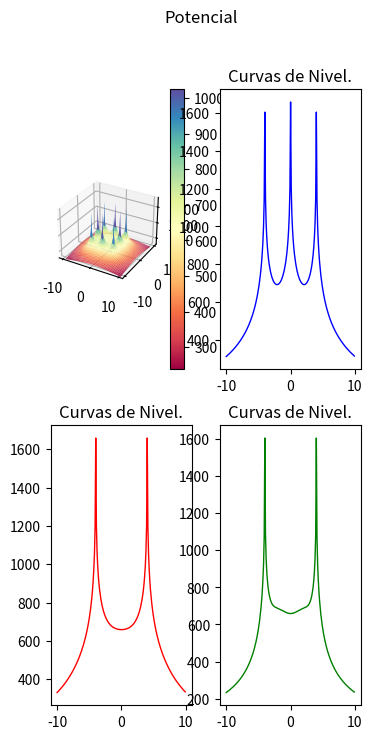

The matplotlib source for this figure:
import os
import pylab as pl
from mpl_toolkits.mplot3d import Axes3D
import matplotlib.pyplot as plt
from matplotlib import cm
from matplotlib.ticker import LinearLocator, FormatStrFormatter
import numpy as np

#------------
#from mpl_toolkits.mplot3d.axes3d import get_test_data
#-------------
os.system("clear")
fig = pl.figure()
axx = Axes3D(fig)
raiz=np.sqrt
ln=np.log
puntoX=float(0)
puntoY=float(0)
#puntoX=float(input("Seleccione la coordenada en X donde desea calcular el potencial: "))
#puntoY=float(input("Seleccione la coordenada en Y donde desea calcular el potencial: "))
print("Calculando ...")


#------------------------------------------------------------------------------ 

Xa = np.arange(-10, 10, 0.1)   #Rango de coordenadas de X 
Ya = np.arange(-10, 10, 0.1)   #Rango de coordenadas de Y
l = 2                          #Longitud del electrodo [m]
rho= 100                       #Resistividad de terrreno [Ohm/m]
Ik=200                         #Corriente de falla [A] (Total)
Rad=0.01                       #Radio del electrodo [m]
Electrodos=8                   #Número de electrodos
Pos1=4                         #Posición 1 en Y para analisis de grafica 2D
Pos2=0                         #Posición 2 en Y para analisis de grafica 2D

#Posición de los electrodos 

P=np.array([
    [-4,-4],   #Electrodo A
    [0,-4],   #Electrodo B
    [4,-4],   #Electrodo C
    [-4,0],   #Electrodo D
    [4,0],   #Electrodo E
    [-4,4],   #Electrodo F
    [0,4],   #Electrodo G
    [4,4]    #Electrodo H
])
#------------------------------------------------------------------------------ 

E=Electrodos-1
ik=Ik/Electrodos
Vt=np.zeros((np.count_nonzero(Xa),np.count_nonzero(Ya)))
m=np.zeros((Electrodos,1))
V=np.zeros((Electrodos,1))
k=0
m2=np.zeros((Electrodos,1))
V2=np.zeros((Electrodos,1))

#------------------------------------------------------------------------------ 
#Cálculo del punto ingresado
i=0
while i<=E:
    m2[i][0] =round(raiz((((P[i][0])-puntoX)**2)+(((P[i][1])-puntoY)**2)),4)
    o,u=((P[i][0])-puntoX),((P[i][1])-puntoY)
    if ((o ==0) and (u==0)) or (m2[i][0]==0):
    #print("Elementos de matriz",k,t, "x,y",P[i][0],P[i][1],"punto de eje",X,Y )
        m2[i][0]=Rad
    V2[i][0] =ln((l+raiz((m2[i][0])**2+l**2))/(m2[i][0]))
    i += 1
Vt2=(np.sum(V2)*(rho*ik))/(2*np.pi*l)

print("El potencial en el punto (",puntoX,",",puntoY,"), es de",round(Vt2,3),"[V]")
print("Calculando el resto de operaciones..")
#------------------------------------------------------------------------------ 
#Cálculo de la mall
Vxy = [1] * (np.count_nonzero(Ya))

while k<np.count_nonzero(Ya):
    Y=round(Ya[k],3)
    t=0
    while t<np.count_nonzero(Xa):
        X=round(Xa[t],3)
        i=0
        while i<=E:
            m[i][0] =round(raiz((((P[i][0])-X)**2)+(((P[i][1])-Y)**2)),4)
            o,u=((P[i][0])-X),((P[i][1])-Y)
            if ((o ==0) and (u==0)) or (m[i][0]==0):
                #print("Elementos de matriz",k,t, "x,y",P[i][0],P[i][1],"punto de eje",X,Y )
                m[i][0]=Rad
            V[i][0] =ln((l+raiz((m[i][0])**2+l**2))/(m[i][0]))
            i += 1
        Vt[k][t]=np.sum(V)
        if Y==Pos1:
            Vxa=Vt[k]
        if Y==Pos2:
            Vxb=Vt[k]
        if (Y==X) and ((X-Y)==0):
            Vxy[k]=Vt[k][t]*(rho*ik)/(2*np.pi*l)
        t +=1
    k +=1

Vtt=(Vt*(rho*ik))/(2*np.pi*l)
Vxa=(Vxa*(rho*ik))/(2*np.pi*l)
Vxb=(Vxb*(rho*ik))/(2*np.pi*l)
print ("Número de elementos por eje:",np.count_nonzero(Xa))
aa=np.where(np.amax(Vtt) == Vtt)
print ("Valor máximo de tensión:",round(Vtt[::].max(),3),"[V], en posición: (",round(Xa[aa[0][0]],2),",",round(Ya[aa[1][0]],2),")")
bb=np.where(np.amin(Vtt) == Vtt)
print ("Valor mínimo de tensión:",round(Vtt[::].min(),3),"[V], en posición: (",round(Xa[bb[0][0]],2),",",round(Ya[bb[1][0]],2),")")
print ("Número de elemmentos de Vt:",np.count_nonzero(Vtt))
print ("Elementos de Xa al cuadrado:",np.count_nonzero(Xa)**2)
X, Y = np.meshgrid(Xa, Ya)
print ("Nuevo número de elementos de X y Y:",np.count_nonzero(X))
#------------------------------------------------------------------------------ 
# GRAFICAS
# configurar una figura dos veces más alta que ancha
fig = plt.figure(figsize=plt.figaspect(2.))
fig.suptitle('Potencial')
#  Primera imagen a imprimir
ax1 = fig.add_subplot(2, 2, 1, projection='3d')
surf = ax1.plot_surface(X, Y, Vtt, cmap = cm.get_cmap("Spectral"))#, antialiased=False)
# Customize the z axis.
ax1.set_zlim(300, 1800)
fig.colorbar(surf)

#------------------------------------------------------------------------------ 
#Graficas en 2D
#------------------------------------------------------------------------------ 
#Eje X1:
# Second subplot

x1=Xa
ax2 = fig.add_subplot(2, 2, 2)
ax2.title.set_text('Curvas de Nivel.')
ax2.plot(x1, Vxa, color="blue", linewidth=1.0, linestyle="-")
#ax2.plot(x1, Vxb, color="red", linewidth=1.0, linestyle="-")
#ax2.plot(x1, Vxy, color="green", linewidth=1.0, linestyle="-")




ax3 = fig.add_subplot(2, 2, 3)
ax3.title.set_text('Curvas de Nivel.')
#ax3.plot(x1, Vxa, color="blue", linewidth=1.0, linestyle="-")
ax3.plot(x1, Vxb, color="red", linewidth=1.0, linestyle="-")
#ax3.plot(x1, Vxy, color="green", linewidth=1.0, linestyle="-")


ax3 = fig.add_subplot(2, 2, 4)
ax3.title.set_text('Curvas de Nivel.')
#ax3.plot(x1, Vxa, color="blue", linewidth=1.0, linestyle="-")
#ax3.plot(x1, Vxb, color="red", linewidth=1.0, linestyle="-")
ax3.plot(x1, Vxy, color="green", linewidth=1.0, linestyle="-")


plt.show()

"""
pl.figure(figsize=(16, 8), dpi=100)
pl.subplot(1, 1, 1)
pl.plot(x1, Vxa, color="blue", linewidth=1.0, linestyle="-")
pl.plot(x1, Vxb, color="green", linewidth=1.0, linestyle="-")
pl.xlim(-10, 10)
pl.xticks(np.linspace(-10, 10, 17, endpoint=True))
pl.ylim(200.0, 1700.0)
pl.yticks(np.linspace(200, 1700, 5, endpoint=True))
#pl.pause(100)
"""